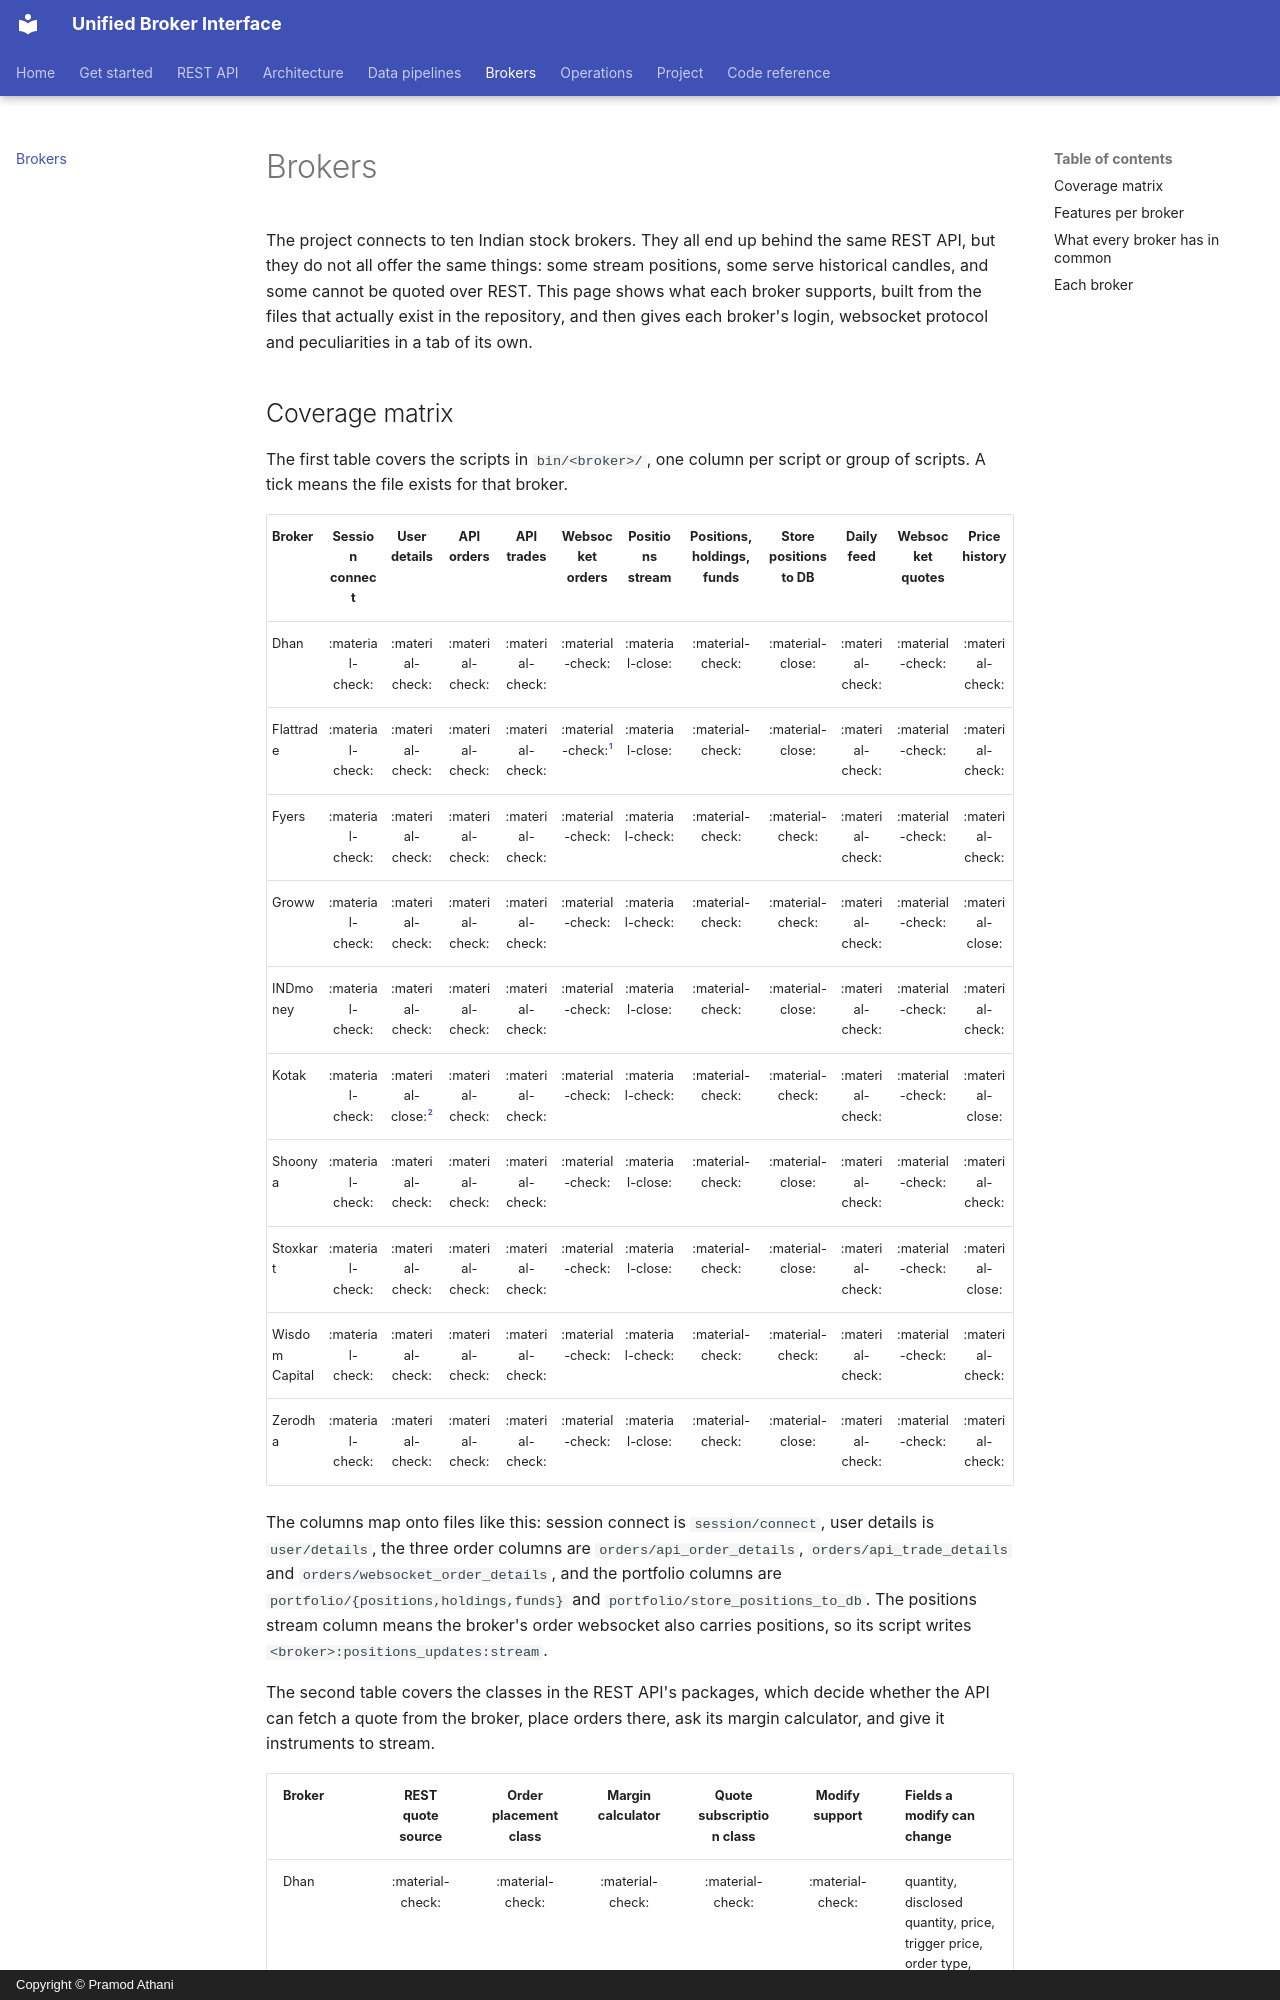

repository: pramodathani/unified_broker_interface · page: brokers/index.html · generator: mkdocs · copyright: Copyright © Pramod Athani

# Brokers

The project connects to ten Indian stock brokers. They all end up behind the same REST API, but they do not all offer the same things: some stream positions, some serve historical candles, and some cannot be quoted over REST. This page shows what each broker supports, built from the files that actually exist in the repository, and then gives each broker's login, websocket protocol and peculiarities in a tab of its own.
